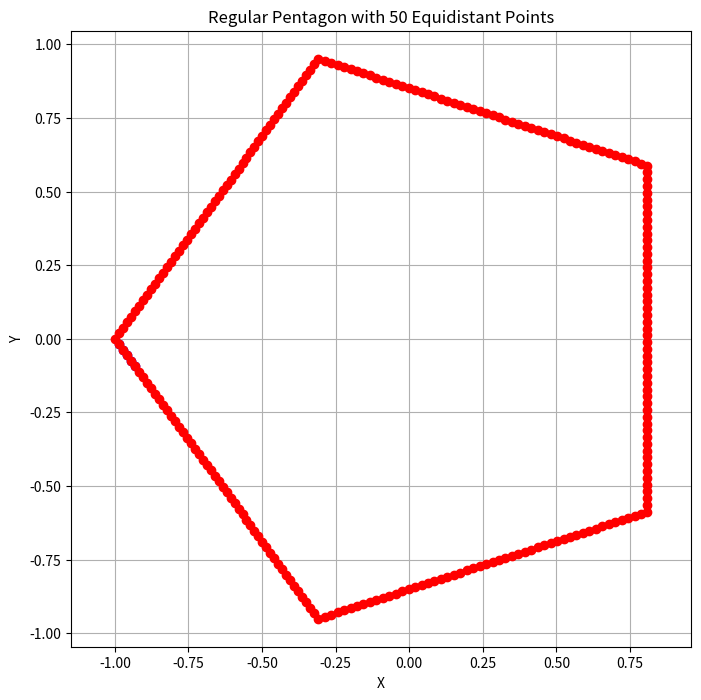

Recreate this plot in Python.
import numpy as np
import matplotlib.pyplot as plt

def regular_pentagon_points():
    # Vertices of the regular pentagon
    vertices = [[-1, 0]]  # Vertex at (-1, 0)

    # Generate other vertices in a counter-clockwise manner
    for i in range(1, 5):
        angle = (i * 2 * np.pi / 5) + np.pi  # Shifted by 180 degrees to start from (-1, 0)
        x = np.cos(angle)
        y = np.sin(angle)
        vertices.append([x, y])

    # Number of equidistant points on each side (excluding the vertices)
    num_points = 50
    
    # Initialize list to store coordinates of equidistant points
    equidistant_points = []
    
    # Compute equidistant points on each side of the pentagon
    for i in range(5):
        start_point = vertices[i]
        end_point = vertices[(i + 1) % 5]
        
        for j in range(num_points):
            t = (j + 1) / (num_points + 1)  # Parameter for interpolation
            x = (1 - t) * start_point[0] + t * end_point[0]
            y = (1 - t) * start_point[1] + t * end_point[1]
            equidistant_points.append([x, y])
        
        # Add start vertex to the end of the list
        equidistant_points.append(start_point)
    
    return equidistant_points

# Generate equidistant points
points = regular_pentagon_points()

# Plotting the regular pentagon and equidistant points
plt.figure(figsize=(8, 8))
vertices = np.array(regular_pentagon_points()[:5])  # Extracting vertices for plotting
plt.plot(vertices[:, 0], vertices[:, 1], 'b-')  # Plotting sides of the pentagon
plt.plot(vertices[:, 0], vertices[:, 1], 'bo')  # Plotting vertices of the pentagon
plt.plot([point[0] for point in points], [point[1] for point in points], 'ro')  # Plotting equidistant points
plt.title('Regular Pentagon with 50 Equidistant Points')
plt.xlabel('X')
plt.ylabel('Y')
plt.grid(True)
plt.axis('equal')
plt.show()

